Dataset: annotations_cls (GitHub, kailhashed/Violence_detection). Classes: violent, non-violent.

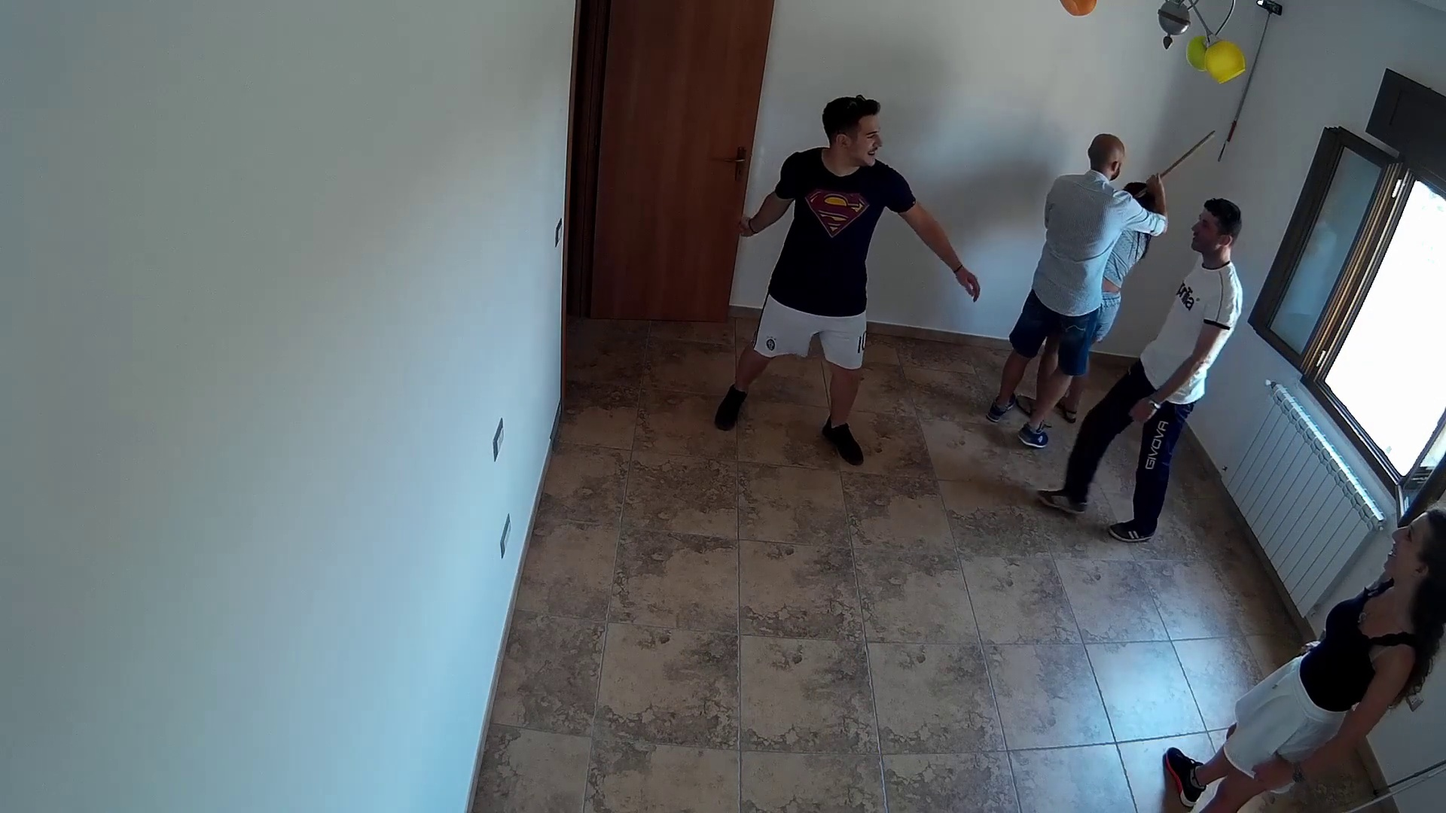
Label: violent

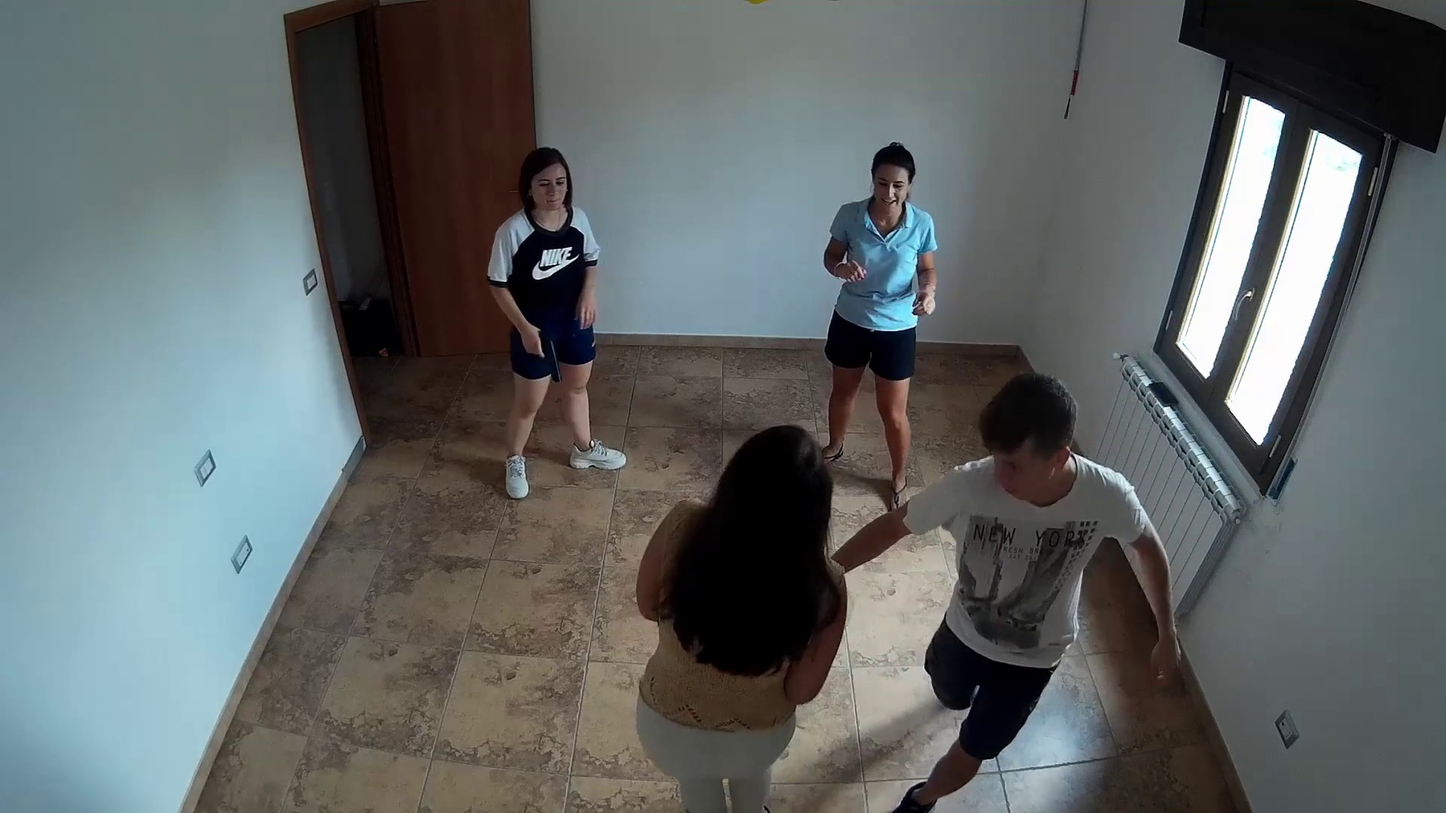
Label: violent

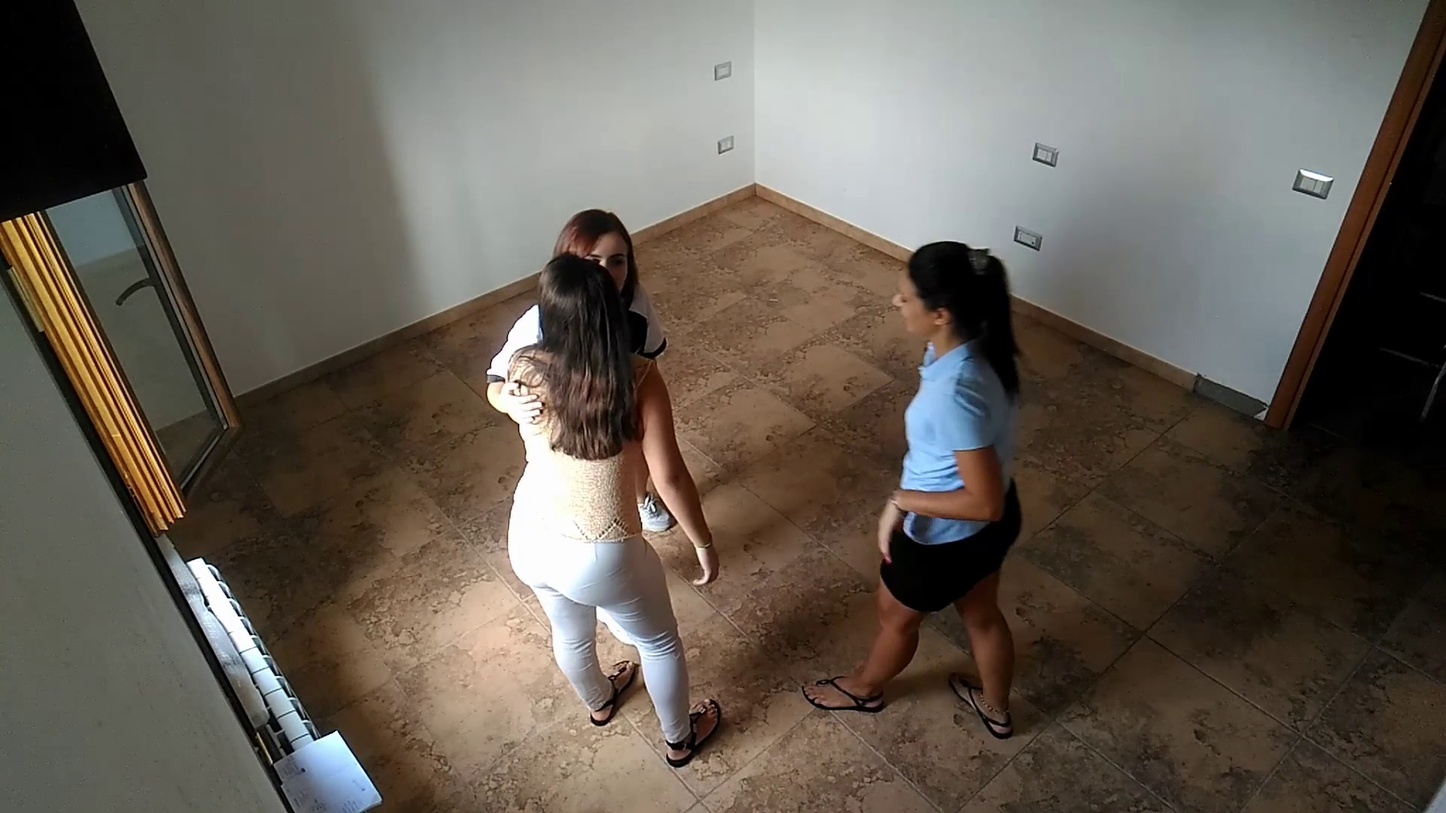
Label: non-violent

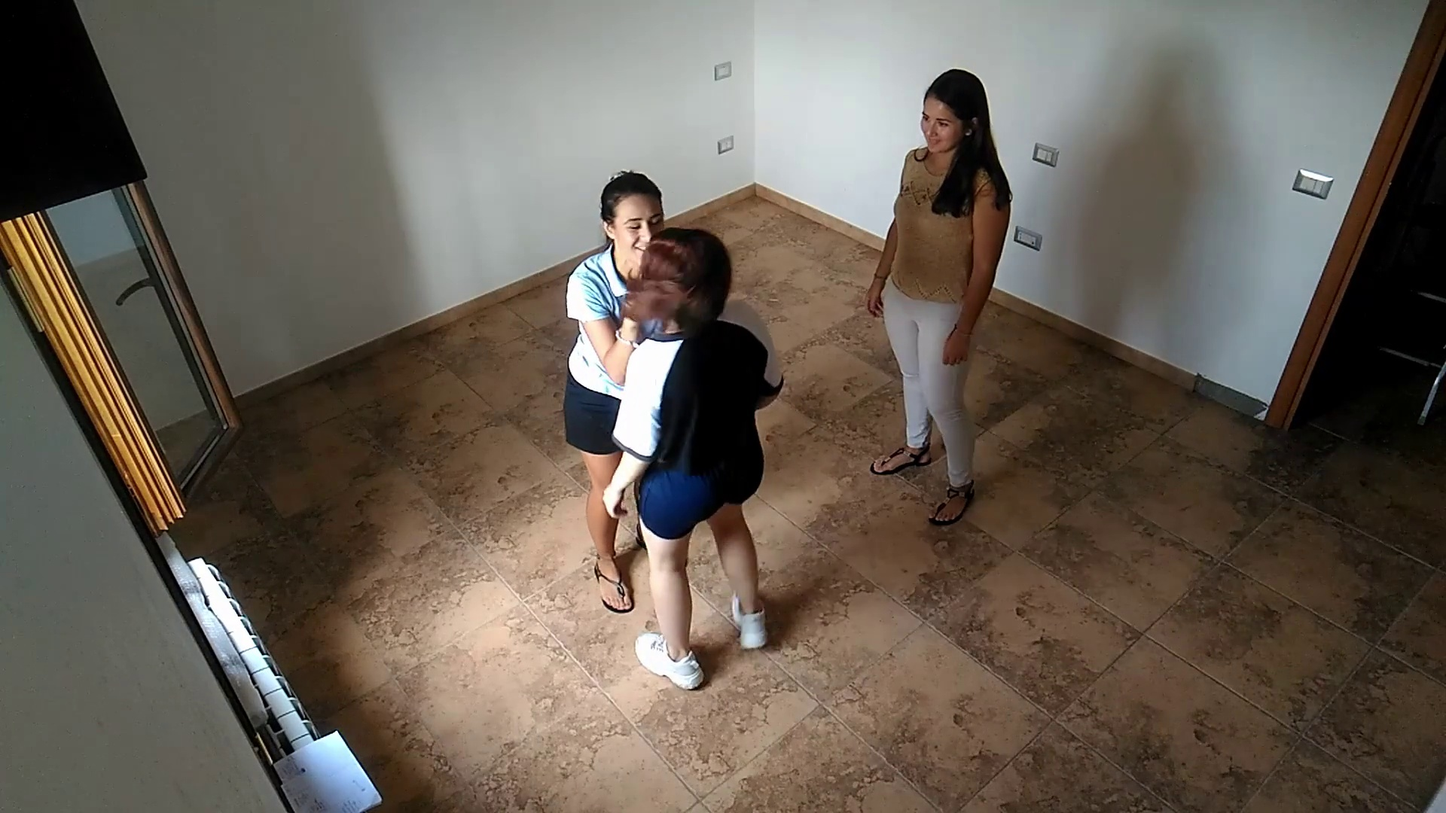
Label: non-violent

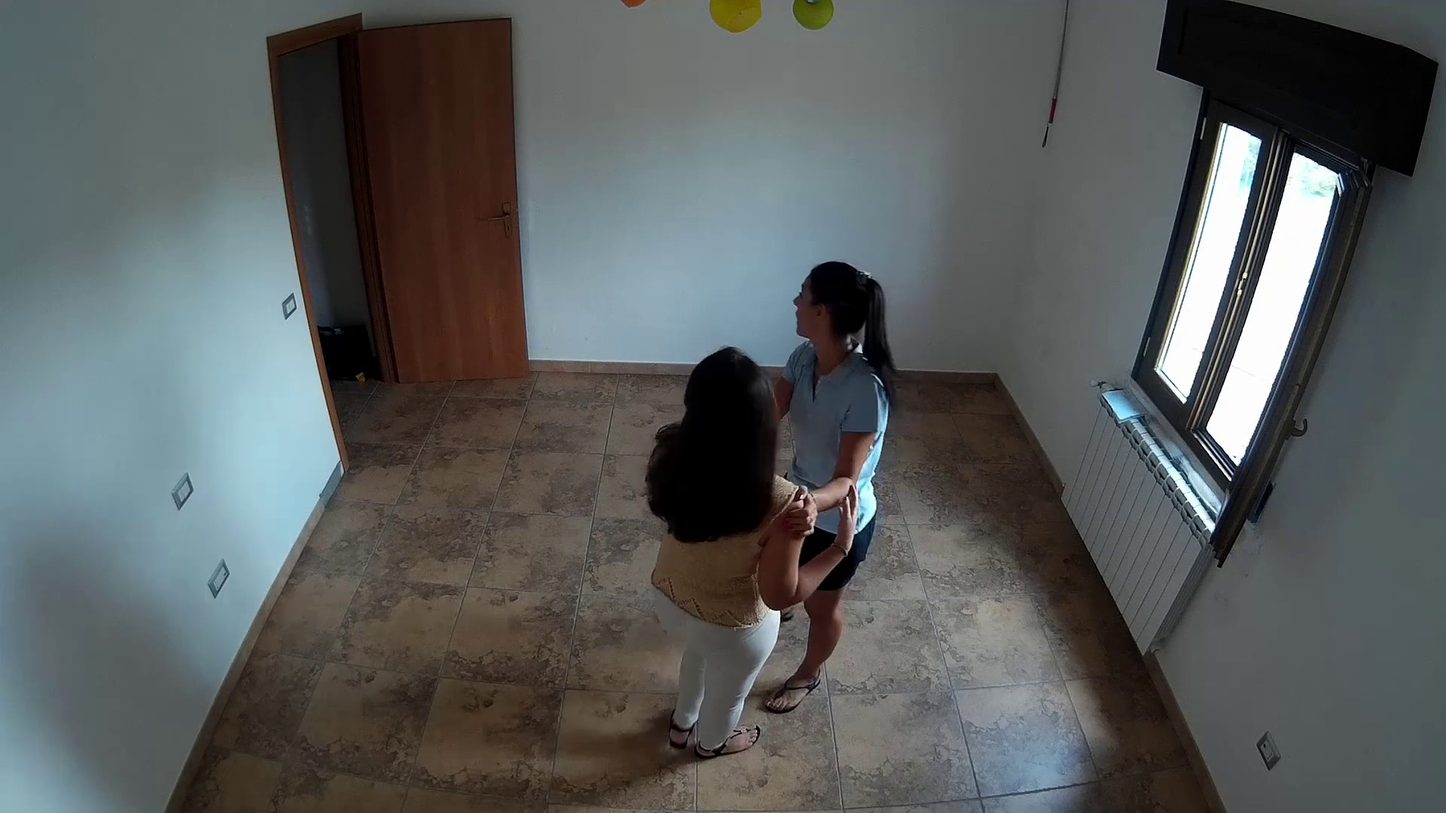
Label: non-violent

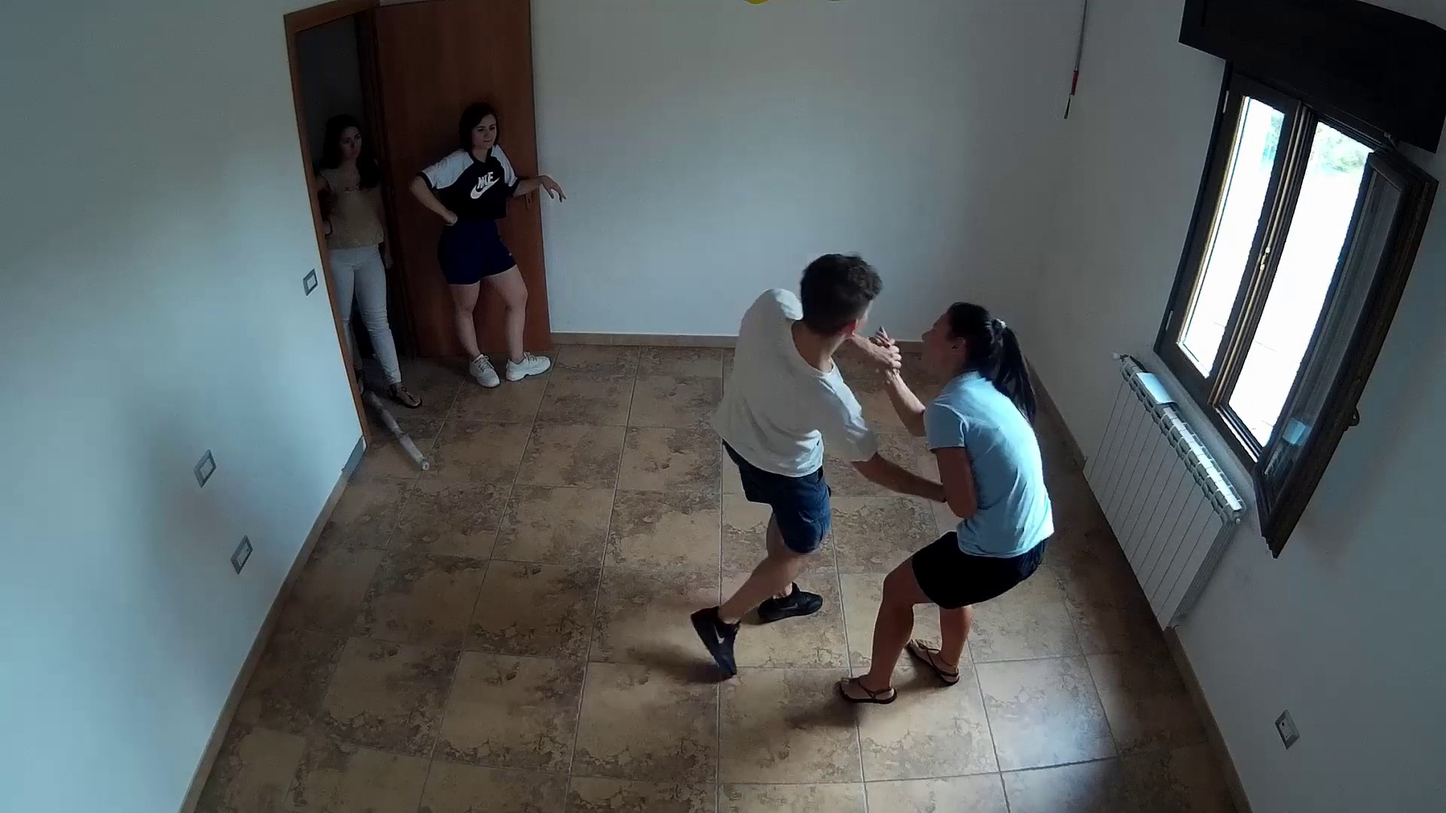
Label: violent
